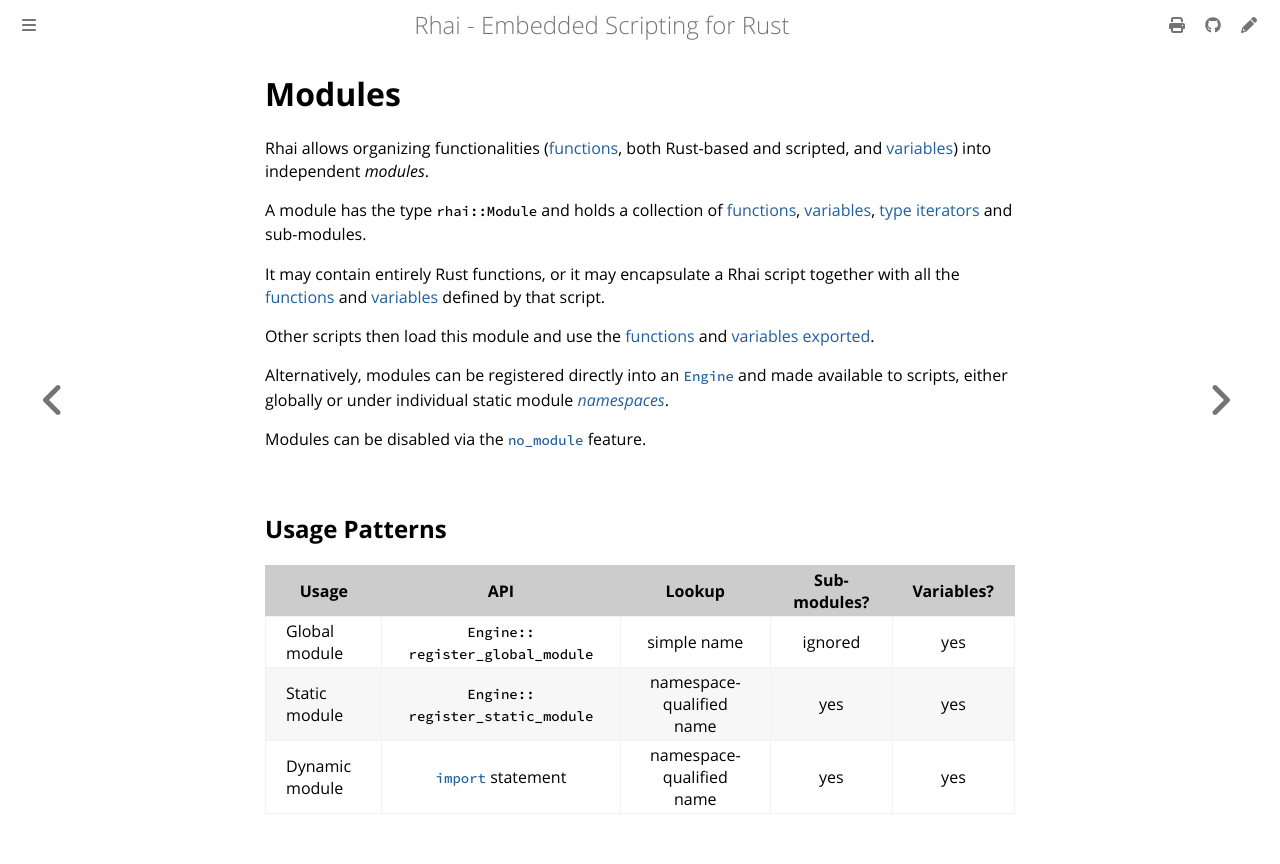

repository: rhaiscript/book · page: rust/modules/index.html · generator: mdbook

Modules
=======

{{#include ../../links.md}}

Rhai allows organizing functionalities ([functions], both Rust-based and scripted, and
[variables]) into independent _modules_.

A module has the type `rhai::Module` and holds a collection of [functions], [variables], [type
iterators] and sub-modules.

It may contain entirely Rust functions, or it may encapsulate a Rhai script together with
all the [functions] and [variables] defined by that script.

Other scripts then load this module and use the [functions] and [variables] [exported][`export`].

Alternatively, modules can be registered directly into an [`Engine`] and made available to scripts,
either globally or under individual static module [_namespaces_][function namespaces].

Modules can be disabled via the [`no_module`] feature.


Usage Patterns
--------------

| Usage          |                API                |          Lookup          | Sub-modules? | Variables? |
| -------------- | :-------------------------------: | :----------------------: | :----------: | :--------: |
| Global module  | `Engine:: register_global_module` |       simple name        |   ignored    |    yes     |
| Static module  | `Engine:: register_static_module` | namespace-qualified name |     yes      |    yes     |
| Dynamic module |       [`import`] statement        | namespace-qualified name |     yes      |    yes     |
